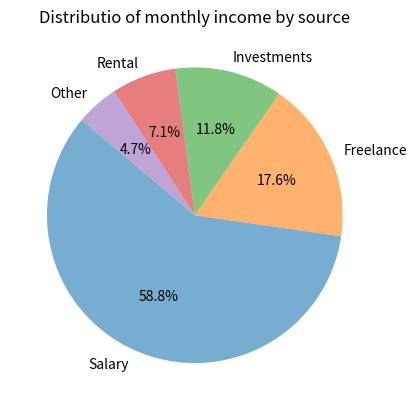

Write the Python code that produced this figure.
import numpy as np
import matplotlib.pyplot as plt

income_sources = ['Salary', 'Freelance', 'Investments', 'Rental', 'Other']
monthly_income = [5000, 1500, 1000, 600, 400]


plt.pie(monthly_income,labels=income_sources,autopct='%1.1f%%',counterclock=True,wedgeprops={'alpha': 0.6},startangle=140 )
plt.title("Distributio of monthly income by source")
plt.show()